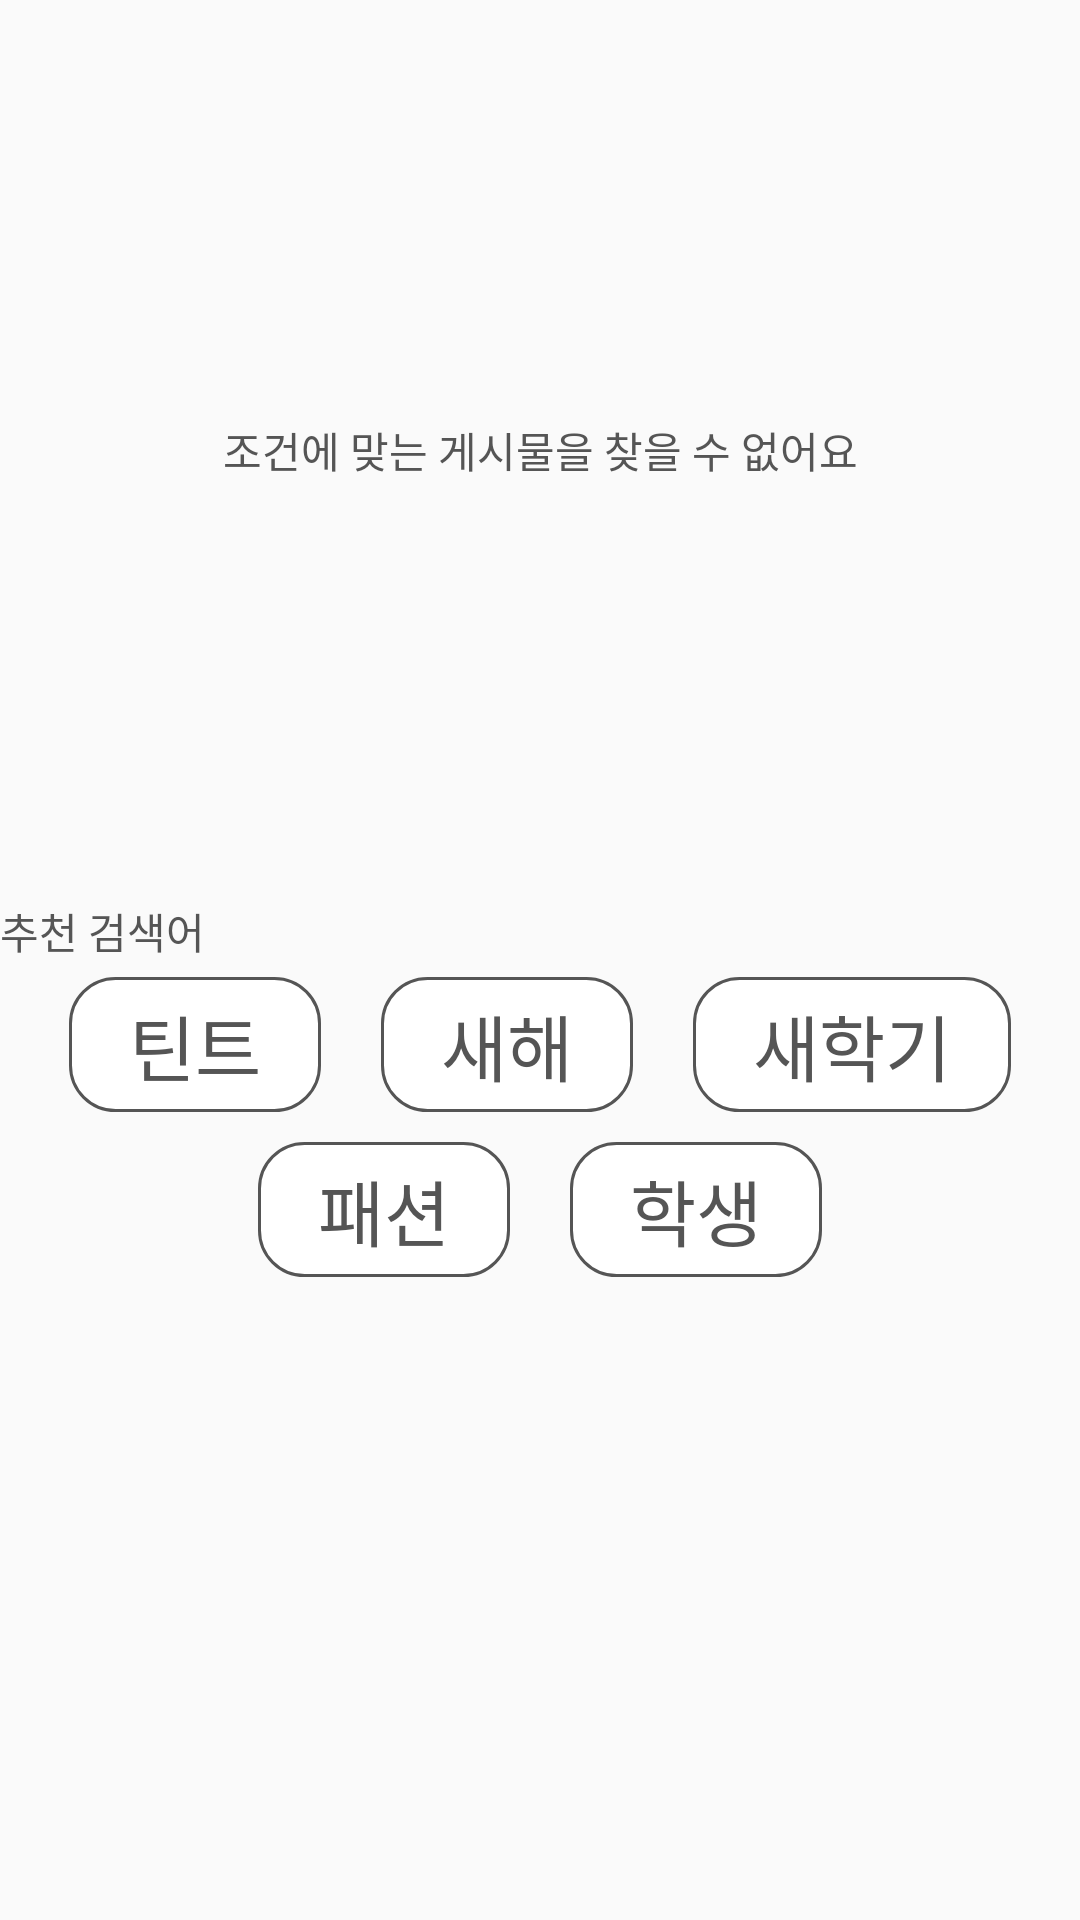

Layout XML and referenced resources for this Android screen:
<!-- AndroidManifest.xml: application theme Theme.TinT -->
<!-- res/layout/none_result_layout.xml -->
<?xml version="1.0" encoding="utf-8"?>
<LinearLayout
    xmlns:android="http://schemas.android.com/apk/res/android" android:layout_width="match_parent"
    android:layout_height="match_parent"
    android:orientation="vertical">

    <TextView
        android:layout_width="match_parent"
        android:layout_height="300dp"
        android:gravity="center"
        android:textSize="14dp"
        android:textColor="@color/textColorPrimary"
        android:text="조건에 맞는 게시물을 찾을 수 없어요"/>

    <LinearLayout
        android:layout_width="match_parent"
        android:layout_height="wrap_content"
        android:orientation="vertical">

        <TextView
            android:layout_width="match_parent"
            android:layout_height="wrap_content"
            android:textSize="14dp"
            android:text="추천 검색어"
            android:textColor="@color/textColorPrimary"
            android:textAppearance="@style/TextAppearance.AppCompat.Large" />

        <LinearLayout
            android:layout_width="match_parent"
            android:layout_height="wrap_content"
            android:orientation="vertical">

            <LinearLayout
                android:layout_width="match_parent"
                android:layout_height="wrap_content"
                android:orientation="horizontal"
                android:gravity="center">

                <TextView
                    android:id="@+id/recommend11"
                    android:layout_width="wrap_content"
                    android:layout_height="wrap_content"
                    android:layout_marginHorizontal="10dp"
                    android:layout_marginVertical="5dp"
                    android:background="@drawable/search_back"
                    android:text="틴트"
                    android:textColor="@color/textColorPrimary"
                    android:textAppearance="@style/TextAppearance.AppCompat.Large"
                    android:textSize="24sp" />

                <TextView
                    android:id="@+id/recommend12"
                    android:layout_width="wrap_content"
                    android:layout_height="wrap_content"
                    android:layout_marginHorizontal="10dp"
                    android:layout_marginVertical="5dp"
                    android:background="@drawable/search_back"
                    android:text="새해"
                    android:textColor="@color/textColorPrimary"
                    android:textAppearance="@style/TextAppearance.AppCompat.Large"
                    android:textSize="24sp" />

                <TextView
                    android:id="@+id/recommend13"
                    android:layout_width="wrap_content"
                    android:layout_height="wrap_content"
                    android:layout_marginHorizontal="10dp"
                    android:layout_marginVertical="5dp"
                    android:background="@drawable/search_back"
                    android:text="새학기"
                    android:textColor="@color/textColorPrimary"
                    android:textAppearance="@style/TextAppearance.AppCompat.Large"
                    android:textSize="24sp" />

            </LinearLayout>

            <LinearLayout
                android:layout_width="match_parent"
                android:layout_height="wrap_content"
                android:orientation="horizontal"
                android:gravity="center">

                <TextView
                    android:id="@+id/recommend14"
                    android:layout_width="wrap_content"
                    android:layout_height="wrap_content"
                    android:layout_marginHorizontal="10dp"
                    android:layout_marginVertical="5dp"
                    android:background="@drawable/search_back"
                    android:text="패션"
                    android:textColor="@color/textColorPrimary"
                    android:textAppearance="@style/TextAppearance.AppCompat.Large"
                    android:textSize="24sp" />

                <TextView
                    android:id="@+id/recommend15"
                    android:layout_width="wrap_content"
                    android:layout_height="wrap_content"
                    android:layout_marginHorizontal="10dp"
                    android:layout_marginVertical="5dp"
                    android:background="@drawable/search_back"
                    android:text="학생"
                    android:textColor="@color/textColorPrimary"
                    android:textAppearance="@style/TextAppearance.AppCompat.Large"
                    android:textSize="24sp" />

            </LinearLayout>

        </LinearLayout>

    </LinearLayout>

</LinearLayout>
<!-- resources referenced by this layout -->
<resources>
  <color name="textColorPrimary">#555555</color>
  <!-- drawable search_back (drawable) -->
  <?xml version="1.0" encoding="utf-8"?>
  <shape xmlns:android="http://schemas.android.com/apk/res/android" android:shape="rectangle" >
  
      <corners android:radius="15dp"/>
      <padding android:left="20dp" android:right="20dp" android:bottom="5dp" android:top="5dp"/>
      <solid android:color="#ffffff" />
      <stroke android:width="1dip" android:color="@color/textColorPrimary"/>
  
  </shape>
  <style name="Theme.TinT" parent="Theme.AppCompat.DayNight.NoActionBar">
          
          <item name="colorPrimary">@color/pink_200</item>
          <item name="colorPrimaryVariant">@color/pink_700</item>
          <item name="colorOnPrimary">@color/white</item>
          
          <item name="colorSecondary">@color/teal_200</item>
          <item name="colorSecondaryVariant">@color/teal_700</item>
          <item name="colorOnSecondary">@color/gray_500</item>
          
          <item name="android:statusBarColor" tools:targetApi="l">?attr/colorPrimaryVariant</item>
  
  
          <item name="android:textViewStyle">@style/TextViewStyle</item>
          <item name="searchViewStyle">@drawable/icon_search</item>
  
          
          <item name="windowActionBar">false</item>
          <item name="windowNoTitle">true</item>
  
      </style>
  <color name="pink_200">#D98484</color>
  <color name="pink_700">#D9435F</color>
  <color name="white">#FFFFFFFF</color>
  <color name="teal_200">#FF03DAC5</color>
  <color name="teal_700">#FF018786</color>
  <color name="gray_500">#474747</color>
  <style name="TextViewStyle" parent="Widget.AppCompat.TextView">
          <item name="android:textColor">@color/textColorPrimary</item>
          <item name="fontFamily">@font/thempgt</item>
      </style>
  <!-- drawable icon_search: png bitmap (drawable-v24, 1765 bytes) -->
</resources>
